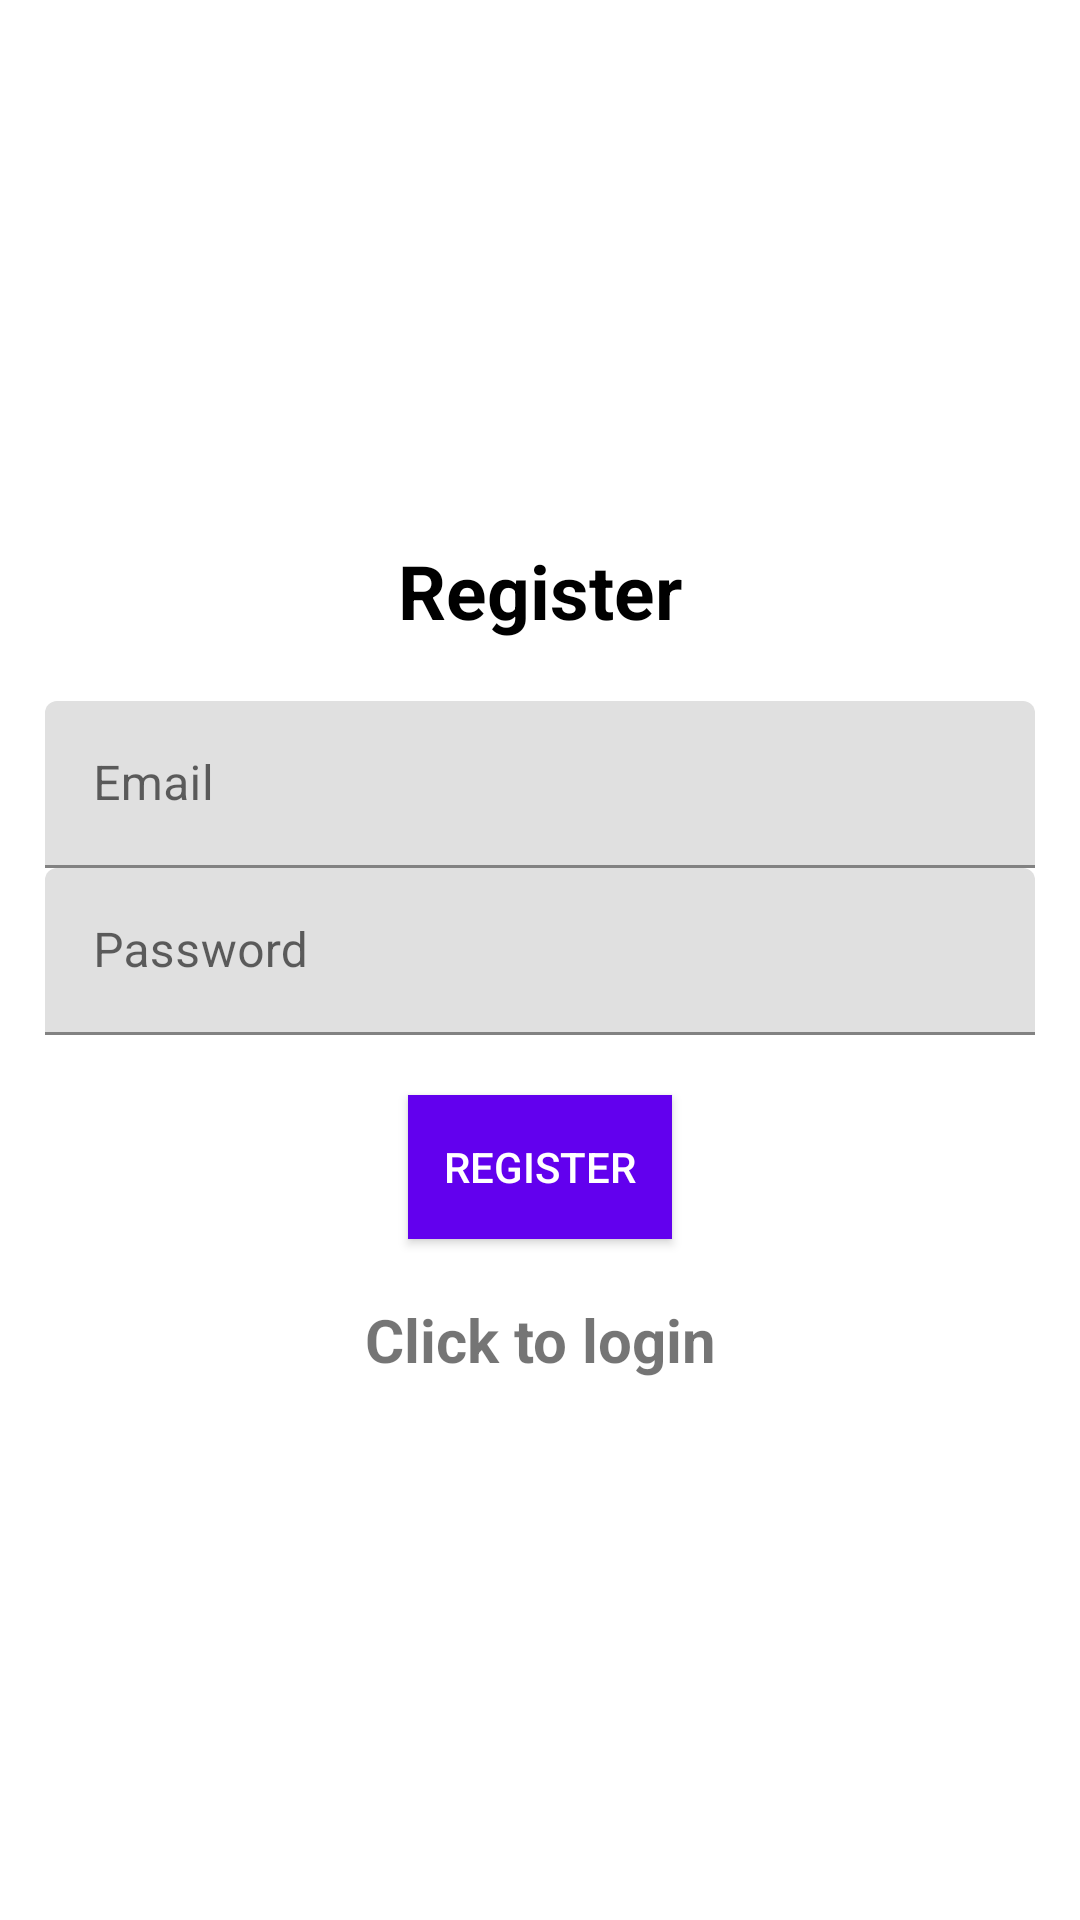

Reconstruct the res/layout file that produces this screen, plus the resources it refers to.
<!-- AndroidManifest.xml: application theme Theme.Taskness -->
<!-- res/layout/activity_register.xml -->
<?xml version="1.0" encoding="utf-8"?>
<LinearLayout xmlns:android="http://schemas.android.com/apk/res/android"
    xmlns:app="http://schemas.android.com/apk/res-auto"
    xmlns:tools="http://schemas.android.com/tools"
    android:layout_width="match_parent"
    android:layout_height="match_parent"
    android:orientation="vertical"
    android:gravity="center"
    android:padding="15dp"
    tools:context=".Register">


    <TextView
        android:id="@+id/textView"
        android:text="@string/register"
        android:textColor="@color/black"
        android:textStyle="bold"
        android:textSize="25sp"
        android:gravity="center"
        android:layout_marginBottom="20dp"
        android:layout_width="match_parent"
        android:layout_height="wrap_content" />

    <com.google.android.material.textfield.TextInputLayout
        android:layout_width="match_parent"
        android:layout_height="wrap_content" >

        <com.google.android.material.textfield.TextInputEditText
            android:id="@+id/email"
            android:hint="@string/email"
            android:layout_width="match_parent"
            android:layout_height="wrap_content" />

    </com.google.android.material.textfield.TextInputLayout>

    <com.google.android.material.textfield.TextInputLayout
        android:layout_width="match_parent"
        android:layout_height="wrap_content" >

        <com.google.android.material.textfield.TextInputEditText
            android:id="@+id/password"
            android:hint="@string/password"
            android:layout_width="match_parent"
            android:layout_height="wrap_content" />

    </com.google.android.material.textfield.TextInputLayout>

    <ProgressBar
        android:id="@+id/progressBar"
        android:visibility="gone"
        android:layout_width="wrap_content"
        android:layout_height="wrap_content" />

    <Button
        android:id="@+id/btn_register"
        android:text="@string/register"
        android:textColor="@color/white"
        android:background="@color/purple_500"
        android:layout_marginTop="20sp"
        android:layout_width="wrap_content"
        android:layout_height="wrap_content" />

    <TextView
        android:id="@+id/loginNow"
        android:text="@string/click_to_login"
        android:textStyle="bold"
        android:textSize="20sp"
        android:gravity="center"
        android:layout_marginTop="20dp"
        android:layout_width="match_parent"
        android:layout_height="wrap_content" />

</LinearLayout>
<!-- resources referenced by this layout -->
<resources>
  <color name="black">#FF000000</color>
  <color name="purple_500">#FF6200EE</color>
  <color name="white">#FFFFFFFF</color>
  <string name="click_to_login">Click to login</string>
  <string name="email">Email</string>
  <string name="password">Password</string>
  <string name="register">Register</string>
  <style name="Theme.Taskness" parent="Theme.MaterialComponents.DayNight.DarkActionBar">
          
          <item name="colorPrimary">@color/purple_500</item>
          <item name="colorPrimaryVariant">@color/purple_700</item>
          <item name="colorOnPrimary">@color/white</item>
          
          <item name="colorSecondary">@color/teal_200</item>
          <item name="colorSecondaryVariant">@color/teal_700</item>
          <item name="colorOnSecondary">@color/black</item>
          
          <item name="android:statusBarColor">?attr/colorPrimaryVariant</item>
          
      </style>
  <color name="purple_700">#FF3700B3</color>
  <color name="teal_200">#FF03DAC5</color>
  <color name="teal_700">#FF018786</color>
</resources>
